Dataset: sneakers_-identification (GitHub, ryounasso/sneakers_-identification). Classes: Converse, Vans Old Skool, Adidas Stan Smith, Adidas Yeezy Boost.

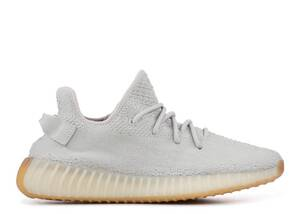
Label: Adidas Yeezy Boost

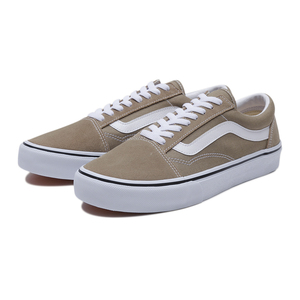
Label: Vans Old Skool

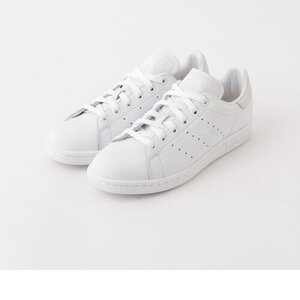
Label: Adidas Stan Smith

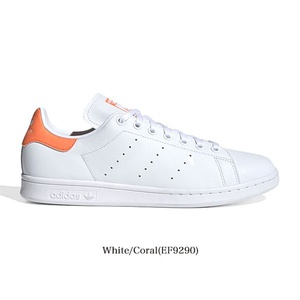
Label: Adidas Stan Smith

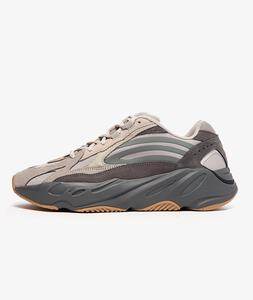
Label: Adidas Yeezy Boost

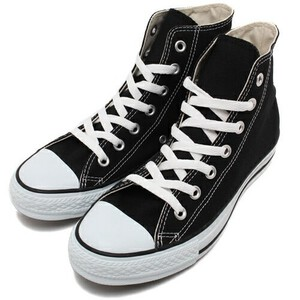
Label: Converse
